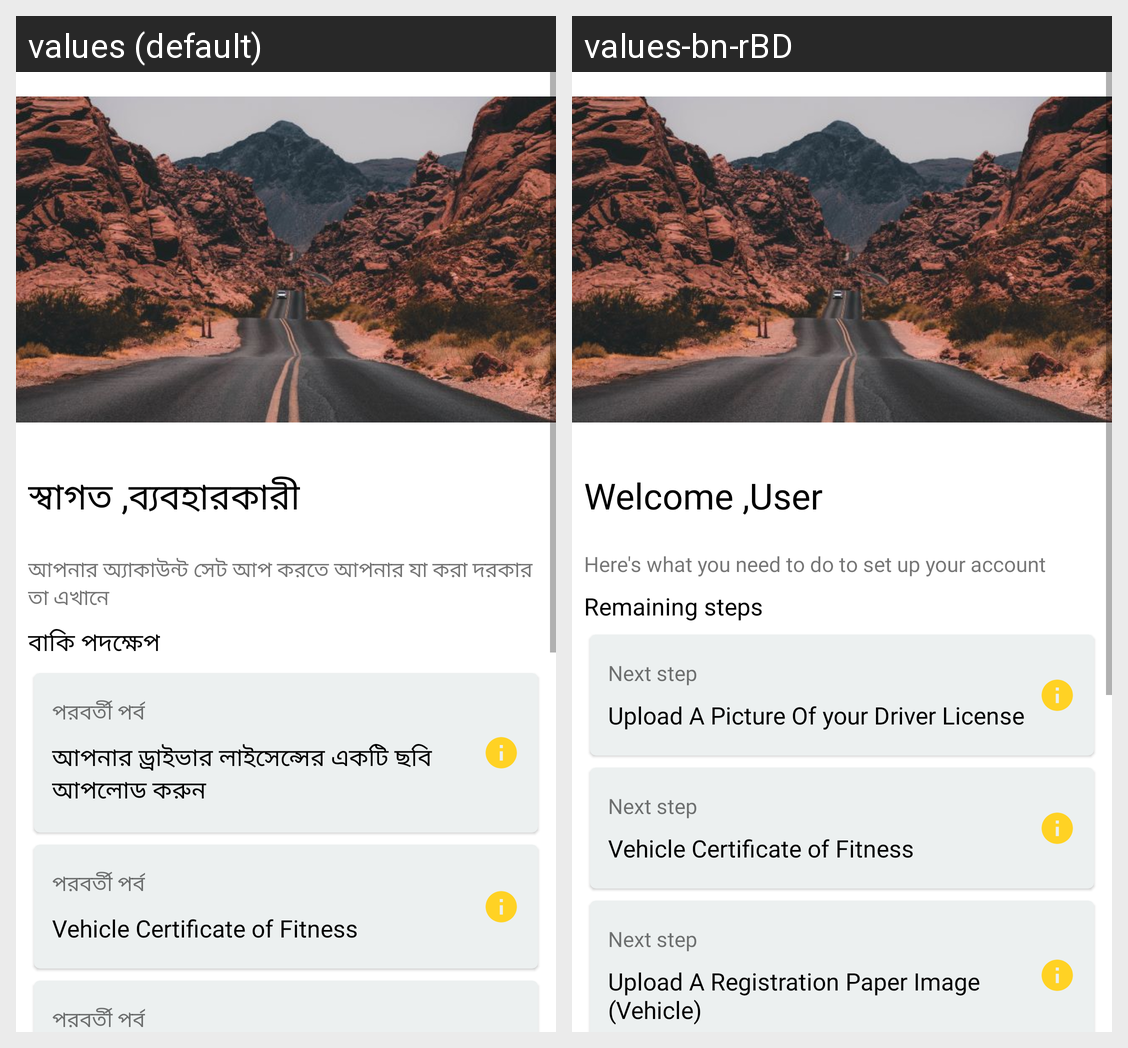

Translations of the strings shown on this Android screen, per locale in the grid:
Android screen res/layout/activity_remaining_steps.xml rendered under 2 locales, left to right: values (default), values-bn-rBD. Device: Nexus 5 (rendered at 1080×1920; each locale shown at half size, 540×960, under a caption strip naming it); theme AppThemee.
Strings drawn on this screen, with the default value and each locale's value (text and hints the layout hard-codes, and strings that could not be matched under every locale, appear in the picture but are not listed):

welcome
  values: স্বাগত ,
  values-bn-rBD: Welcome ,

user
  values: ব্যবহারকারী
  values-bn-rBD: User

what_to_do
  values: আপনার অ্যাকাউন্ট সেট আপ করতে আপনার যা করা দরকার তা এখানে
  values-bn-rBD: Here's what you need to do to set up your account

remaining_steps
  values: বাকি পদক্ষেপ
  values-bn-rBD: Remaining steps

next_step
  values: পরবর্তী পর্ব
  values-bn-rBD: Next step

upload_Driver_lic
  values: আপনার ড্রাইভার লাইসেন্সের একটি ছবি আপলোড করুন
  values-bn-rBD: Upload A Picture Of your Driver License
